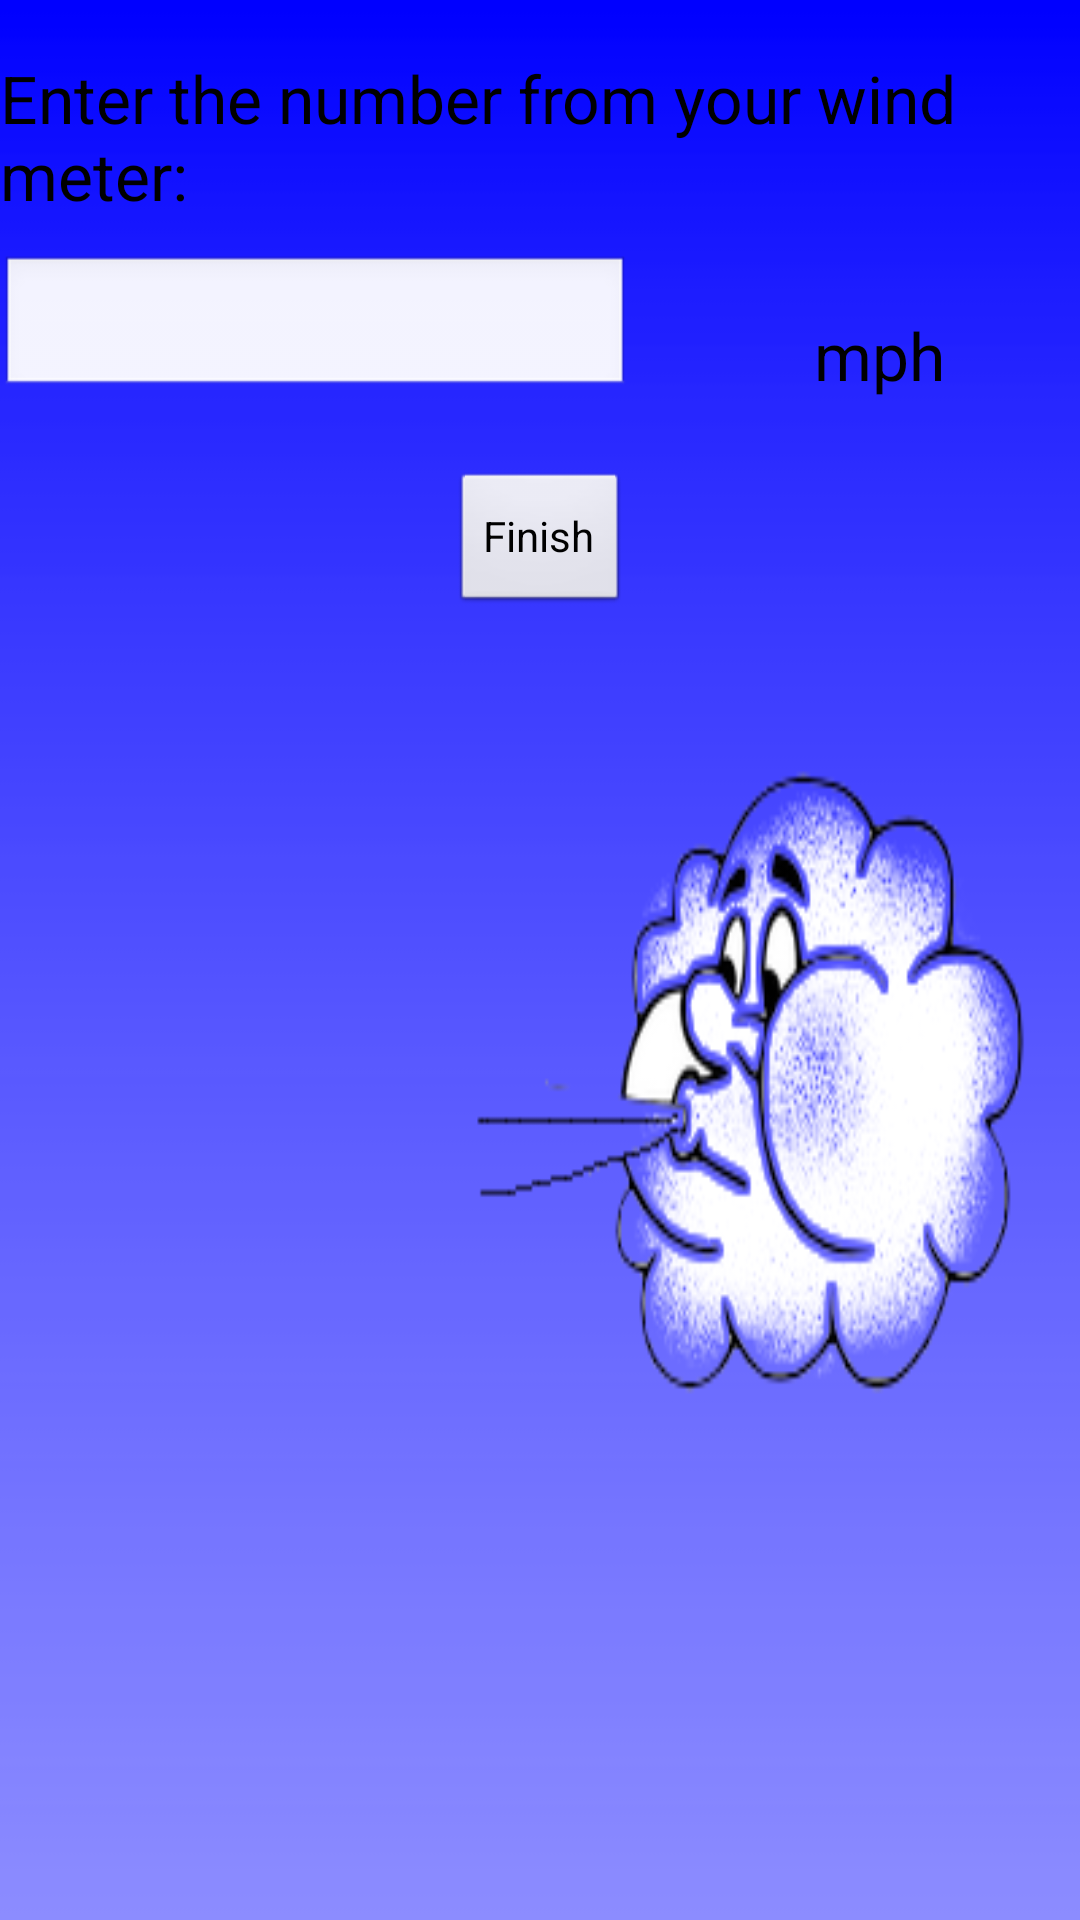

This screen was rendered from an Android layout file. Write that file and the resources it references.
<!-- AndroidManifest.xml: application theme AppTheme -->
<!-- res/layout/wind_activity.xml -->
<?xml version="1.0" encoding="utf-8"?>
<RelativeLayout xmlns:android="http://schemas.android.com/apk/res/android"
    android:layout_width="match_parent"
    android:layout_height="match_parent"
    android:background="@drawable/wind" >

    <TextView
        android:id="@+id/textView2"
        android:layout_width="wrap_content"
        android:layout_height="wrap_content"
        android:layout_alignBottom="@+id/text_wind"
        android:layout_alignParentRight="true"
        android:layout_marginRight="45dp"
        android:text="@string/mphresult"
        android:textAppearance="?android:attr/textAppearanceLarge" />

    <Button
        android:id="@+id/act_finish"
        android:layout_width="wrap_content"
        android:layout_height="wrap_content"
        android:layout_below="@+id/text_wind"
        android:layout_centerHorizontal="true"
        android:layout_marginTop="24dp"
        android:text="@string/finishwindactivity" />

    <EditText
        android:id="@+id/text_wind"
        android:layout_width="wrap_content"
        android:layout_height="wrap_content"
        android:layout_alignParentLeft="true"
        android:layout_alignParentTop="true"
        android:layout_marginTop="85dp"
        android:ems="10"
        android:inputType="number" />

    <TextView
        android:id="@+id/textView1"
        android:layout_width="wrap_content"
        android:layout_height="wrap_content"
        android:layout_alignParentLeft="true"
        android:layout_alignParentTop="true"
        android:layout_marginTop="18dp"
        android:text="@string/textview_windInstructions"
        android:textAppearance="?android:attr/textAppearanceLarge" />

</RelativeLayout>
<!-- resources referenced by this layout -->
<resources>
  <!-- drawable wind: png bitmap (drawable-mdpi, 24997 bytes) -->
  <string name="finishwindactivity">Finish</string>
  <string name="mphresult">mph</string>
  <string name="textview_windInstructions">Enter the number from your wind meter:</string>
  <style name="AppTheme" parent="AppBaseTheme">
          
      </style>
  <style name="AppBaseTheme" parent="android:Theme.Light">
          
      </style>
</resources>
